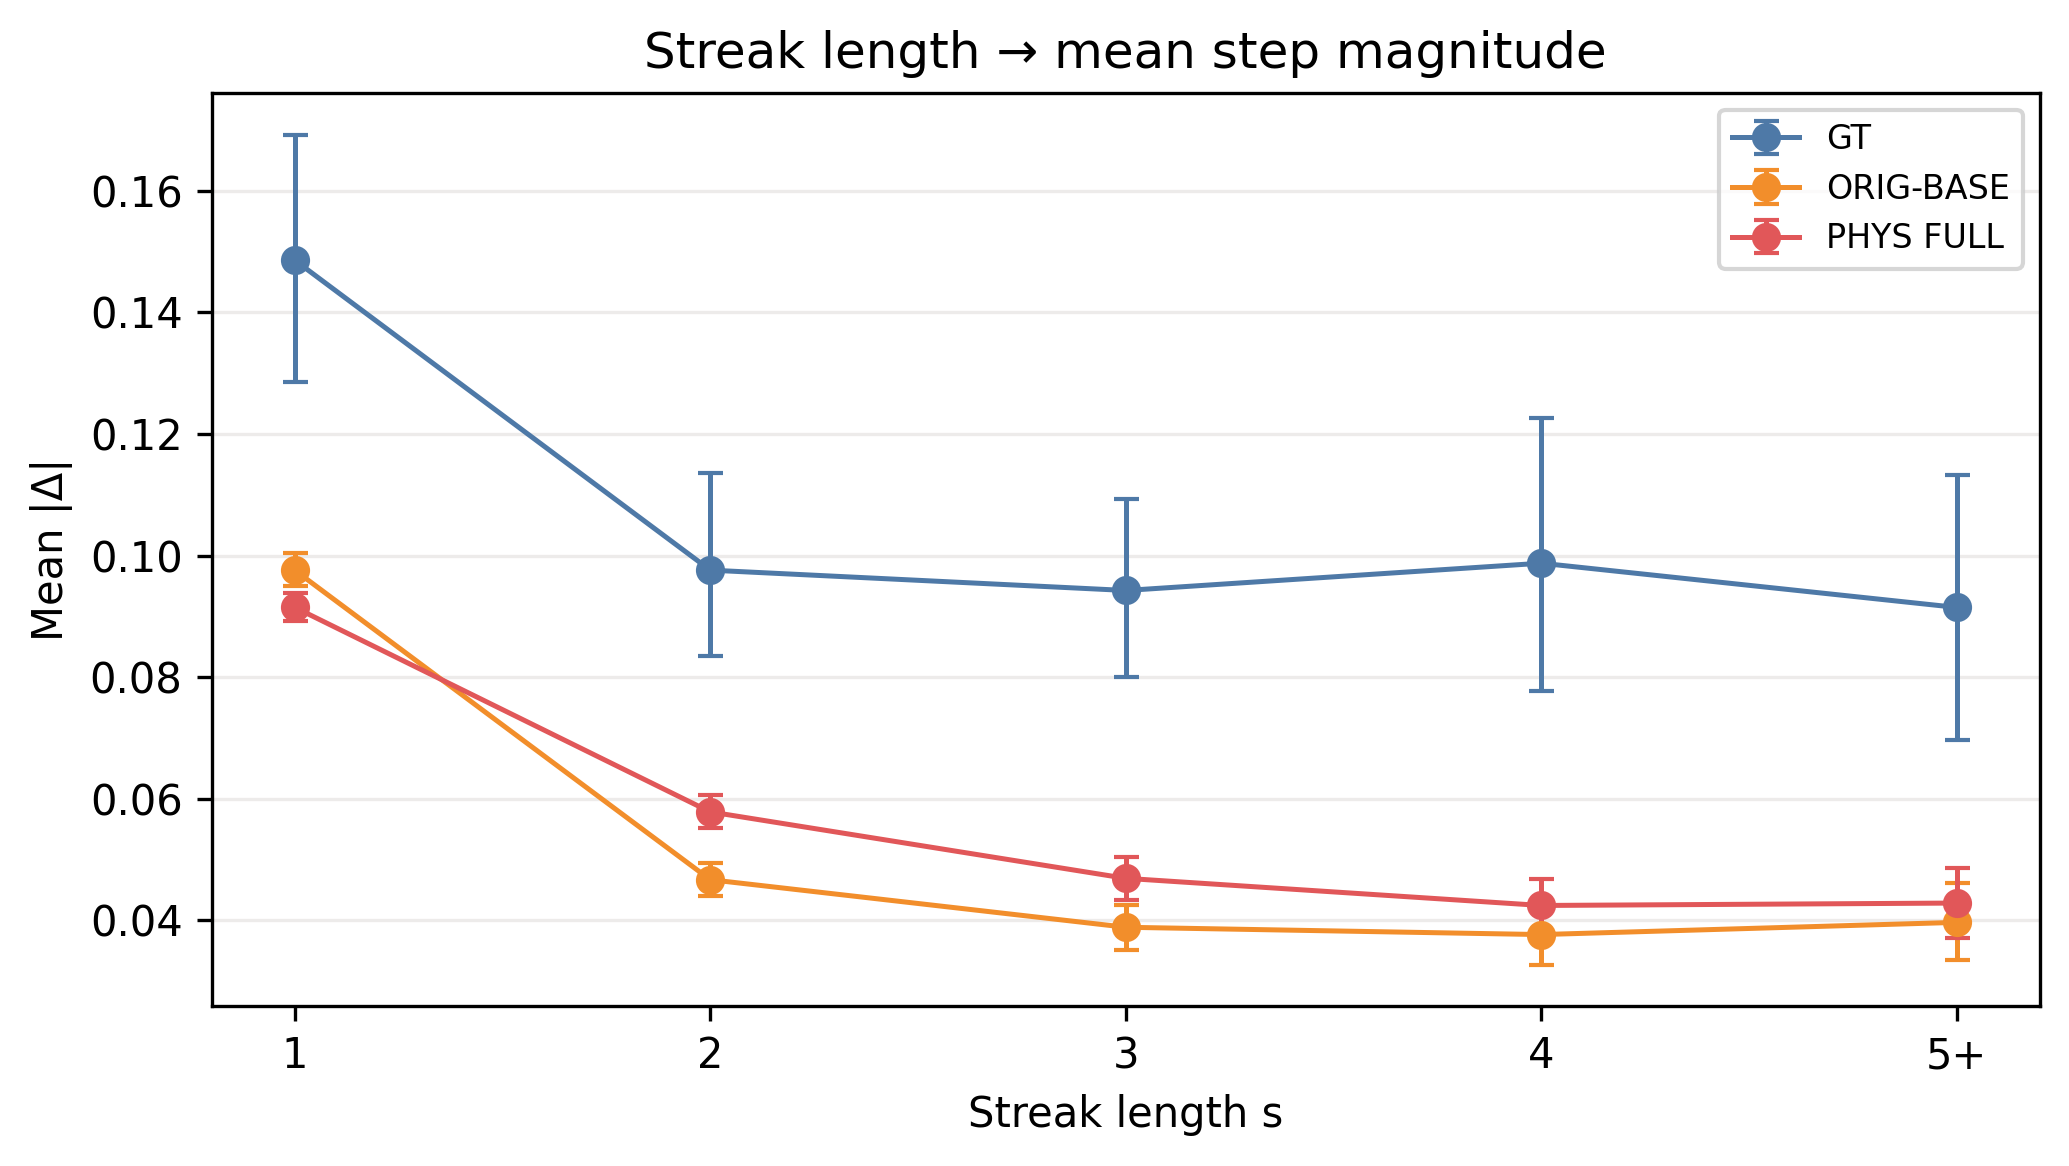

Data behind this chart, as committed beside it:
model, streak_bin, label, mean_abs_delta, ci_low, ci_high, n
GT, 1, 1, 0.1486, 0.1286, 0.1693, 100
GT, 2, 2, 0.0976, 0.0834, 0.1135, 100
GT, 3, 3, 0.09425, 0.07994, 0.1093, 100
GT, 4, 4, 0.09874, 0.07779, 0.1227, 94
GT, 5, 5+, 0.09146, 0.06961, 0.1132, 68
ORIG-BASE, 1, 1, 0.09758, 0.09502, 0.1004, 100
ORIG-BASE, 2, 2, 0.04666, 0.04391, 0.04935, 100
ORIG-BASE, 3, 3, 0.03883, 0.03512, 0.04256, 100
ORIG-BASE, 4, 4, 0.03763, 0.03267, 0.0423, 94
ORIG-BASE, 5, 5+, 0.03963, 0.03348, 0.04606, 68
PHYS FULL, 1, 1, 0.09147, 0.08915, 0.09388, 100
PHYS FULL, 2, 2, 0.05781, 0.05517, 0.06066, 100
PHYS FULL, 3, 3, 0.04688, 0.04337, 0.05034, 100
PHYS FULL, 4, 4, 0.04241, 0.03719, 0.04685, 94
PHYS FULL, 5, 5+, 0.04281, 0.03698, 0.0486, 68
